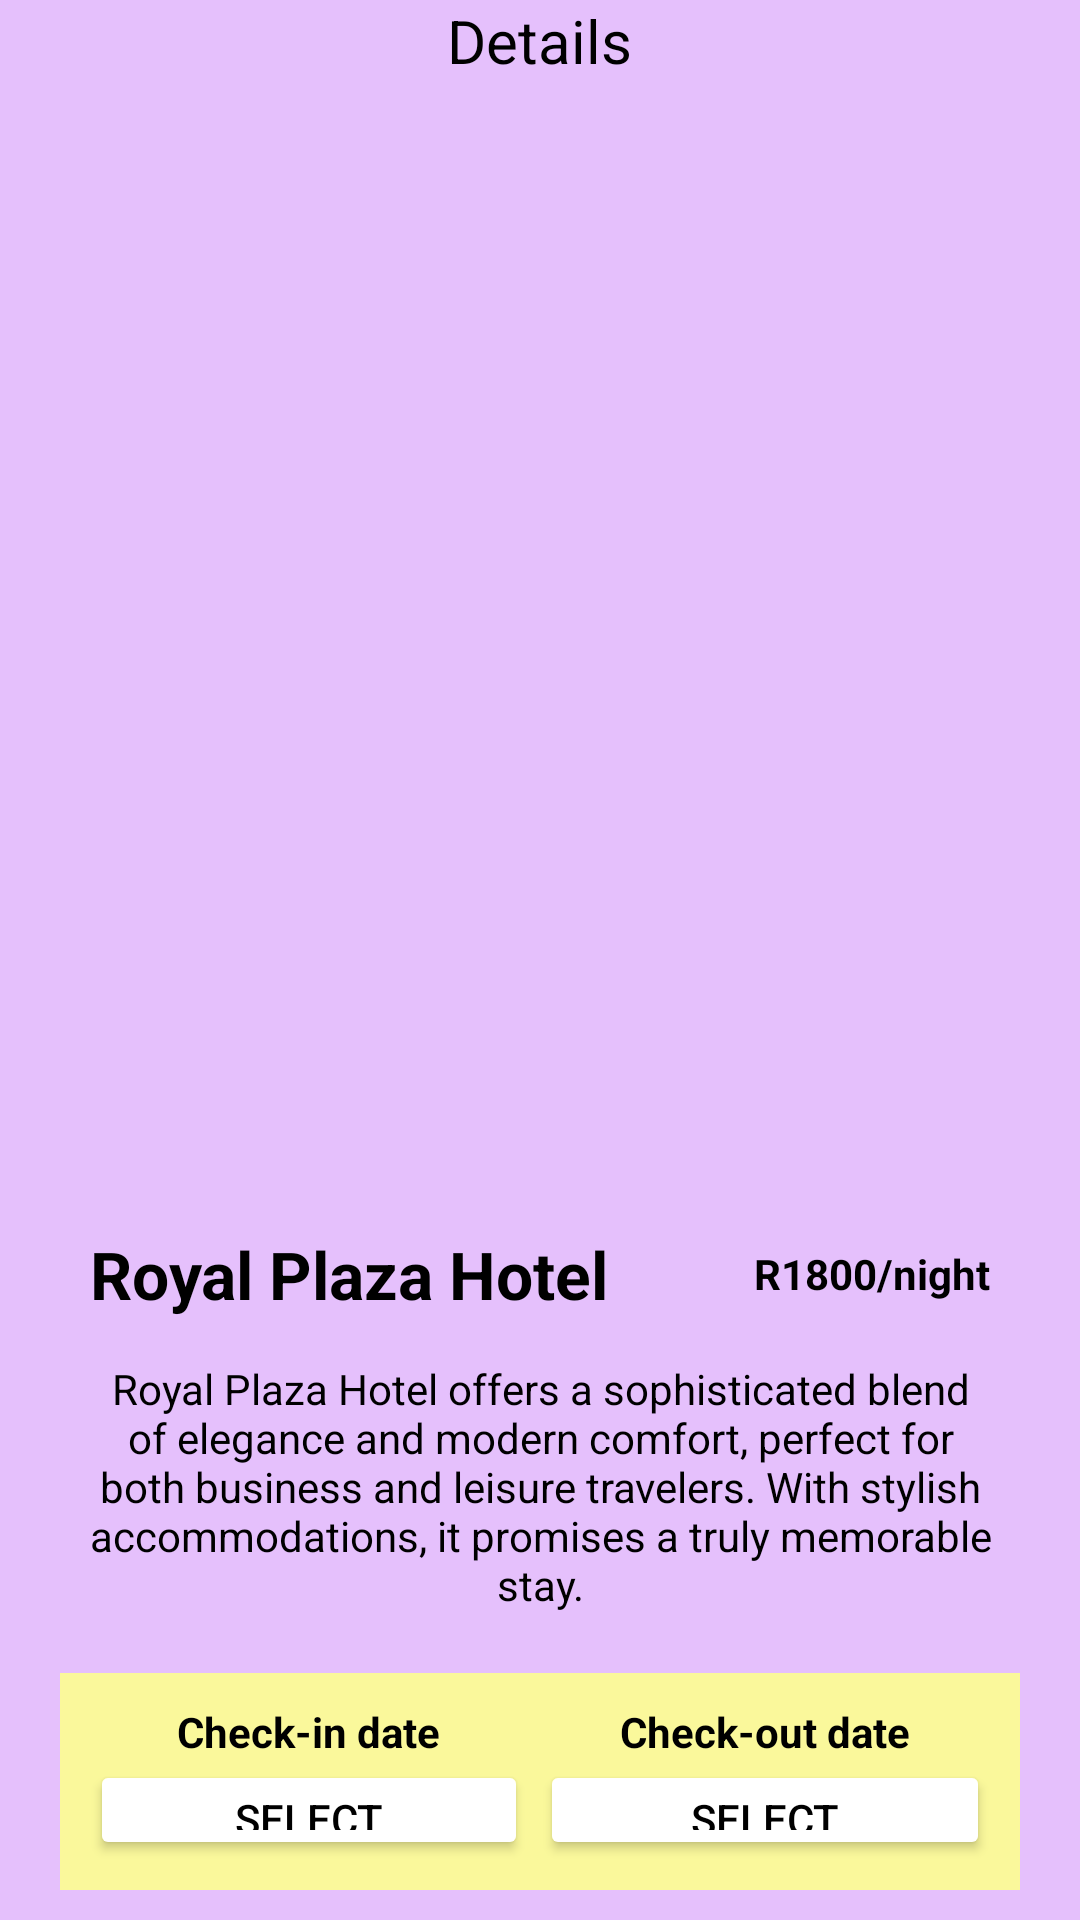

The Android layout XML behind this screen, and the referenced resources:
<!-- AndroidManifest.xml: application theme Theme.HotelBookingSystem -->
<!-- res/layout/activity_royal_plaza.xml -->
<?xml version="1.0" encoding="utf-8"?>
<LinearLayout xmlns:android="http://schemas.android.com/apk/res/android"
    xmlns:app="http://schemas.android.com/apk/res-auto"
    android:id="@+id/main"
    android:layout_width="match_parent"
    android:layout_height="match_parent"
    android:background="#e5c0fc">

    <LinearLayout
        android:layout_width="match_parent"
        android:layout_height="wrap_content"
        android:layout_gravity="center"
        android:orientation="vertical"
        android:paddingHorizontal="10dp">

        <TextView
            android:id="@+id/txtDetailsTitle"
            android:layout_width="wrap_content"
            android:layout_height="wrap_content"
            android:layout_gravity="center_horizontal"
            android:text="@string/txtDetailTitle"
            android:textColor="@color/black"
            android:textSize="20sp" />


        <LinearLayout
            android:layout_width="match_parent"
            android:layout_height="wrap_content"
            android:orientation="vertical"
            android:padding="10dp">

            <ImageView
                android:id="@+id/img3"
                android:layout_width="match_parent"
                android:layout_height="175dp"
                android:layout_marginTop="8dp"
                android:contentDescription="@string/txtText2"
                android:scaleType="centerCrop"
                android:src="@drawable/royalplazahotel" />

            <ImageView
                android:id="@+id/img4"
                android:layout_width="match_parent"
                android:layout_height="162dp"
                android:layout_marginTop="8dp"
                android:contentDescription="@string/txtText2"
                android:scaleType="centerCrop"
                android:src="@drawable/royalplaza_room" />

            <LinearLayout
                android:layout_width="match_parent"
                android:layout_height="wrap_content"
                android:orientation="horizontal"
                android:paddingTop="10dp">

                <TextView
                    android:id="@+id/txtHotel2"
                    android:layout_width="0dp"
                    android:layout_height="wrap_content"
                    android:layout_weight="1"
                    android:padding="10dp"
                    android:text="@string/txtHotel2"
                    android:textAlignment="viewStart"
                    android:textColor="@color/black"
                    android:textSize="22sp"
                    android:textStyle="bold" />

                <TextView
                    android:id="@+id/txtPrice"
                    android:layout_width="wrap_content"
                    android:layout_height="wrap_content"
                    android:layout_gravity="center_vertical"
                    android:paddingEnd="10dp"
                    android:text="@string/RoyalPlazaPrice"
                    android:textColor="@color/black"
                    android:textStyle="bold" />
            </LinearLayout>

            <TextView
                android:id="@+id/txtDescription"
                android:layout_width="match_parent"
                android:layout_height="wrap_content"
                android:layout_marginTop="4dp"
                android:paddingBottom="20dp"
                android:text="@string/txtText2"
                android:textAlignment="center"
                android:textColor="@color/black"
                android:textSize="14sp" />

            
            <LinearLayout
                android:layout_width="match_parent"
                android:layout_height="wrap_content"
                android:background="#faf89b"
                android:orientation="horizontal"
                android:padding="10dp">


                
                <LinearLayout
                    android:layout_width="0dp"
                    android:layout_height="wrap_content"
                    android:layout_weight="1"
                    android:orientation="vertical"
                    android:paddingEnd="4dp">

                    <TextView
                        android:id="@+id/txtCheckIn"
                        android:layout_width="wrap_content"
                        android:layout_height="wrap_content"
                        android:layout_gravity="center"
                        android:text="@string/lblCheckin"
                        android:textColor="#000000"
                        android:textStyle="bold" />

                    <Button
                        android:id="@+id/btnCheckIn"
                        android:layout_width="match_parent"
                        android:layout_height="wrap_content"
                        android:backgroundTint="@color/white"
                        android:minHeight="48dp"
                        android:text="Select"
                        android:textColor="#000000" />
                </LinearLayout>

                
                <LinearLayout
                    android:layout_width="0dp"
                    android:layout_height="wrap_content"
                    android:layout_weight="1"
                    android:orientation="vertical">

                    <TextView
                        android:id="@+id/txtCheckOut"
                        android:layout_width="wrap_content"
                        android:layout_height="wrap_content"
                        android:layout_gravity="center"
                        android:text="@string/lblCheckOut"
                        android:textColor="#000000"
                        android:textStyle="bold" />

                    <Button
                        android:id="@+id/btnCheckOut"
                        android:layout_width="match_parent"
                        android:layout_height="wrap_content"
                        android:backgroundTint="@color/white"
                        android:minHeight="48dp"
                        android:text="Select"
                        android:textColor="#000000" />
                </LinearLayout>
            </LinearLayout>


            <Button
                android:id="@+id/btnBooking"
                android:layout_width="match_parent"
                android:layout_height="wrap_content"
                android:layout_marginTop="16dp"
                android:text="@string/btnBooking"
                android:textColor="#FFFFFF" />

        </LinearLayout>
    </LinearLayout>
</LinearLayout>
<!-- resources referenced by this layout -->
<resources>
  <string name="RoyalPlazaPrice">R1800/night</string>
  <string name="btnBooking">Make a Booking</string>
  <string name="lblCheckOut">Check-out date</string>
  <string name="lblCheckin">Check-in date</string>
  <string name="txtDetailTitle">Details</string>
  <string name="txtHotel2">Royal Plaza Hotel</string>
  <string name="txtText2">
          Royal Plaza Hotel offers a sophisticated blend of elegance and
          modern comfort, perfect for both business and leisure travelers.
          With stylish accommodations, it promises a truly memorable stay.
      </string>
  <style name="Theme.HotelBookingSystem" parent="Base.Theme.HotelBookingSystem" />
  <style name="Base.Theme.HotelBookingSystem" parent="Theme.Material3.DayNight.NoActionBar">
          
          
      </style>
  <!-- not gathered from this repository: default colours our renderer supplied (Android Studio template values) -->
  <color name="black">#FF000000</color>
  <color name="white">#FFFFFFFF</color>
</resources>
